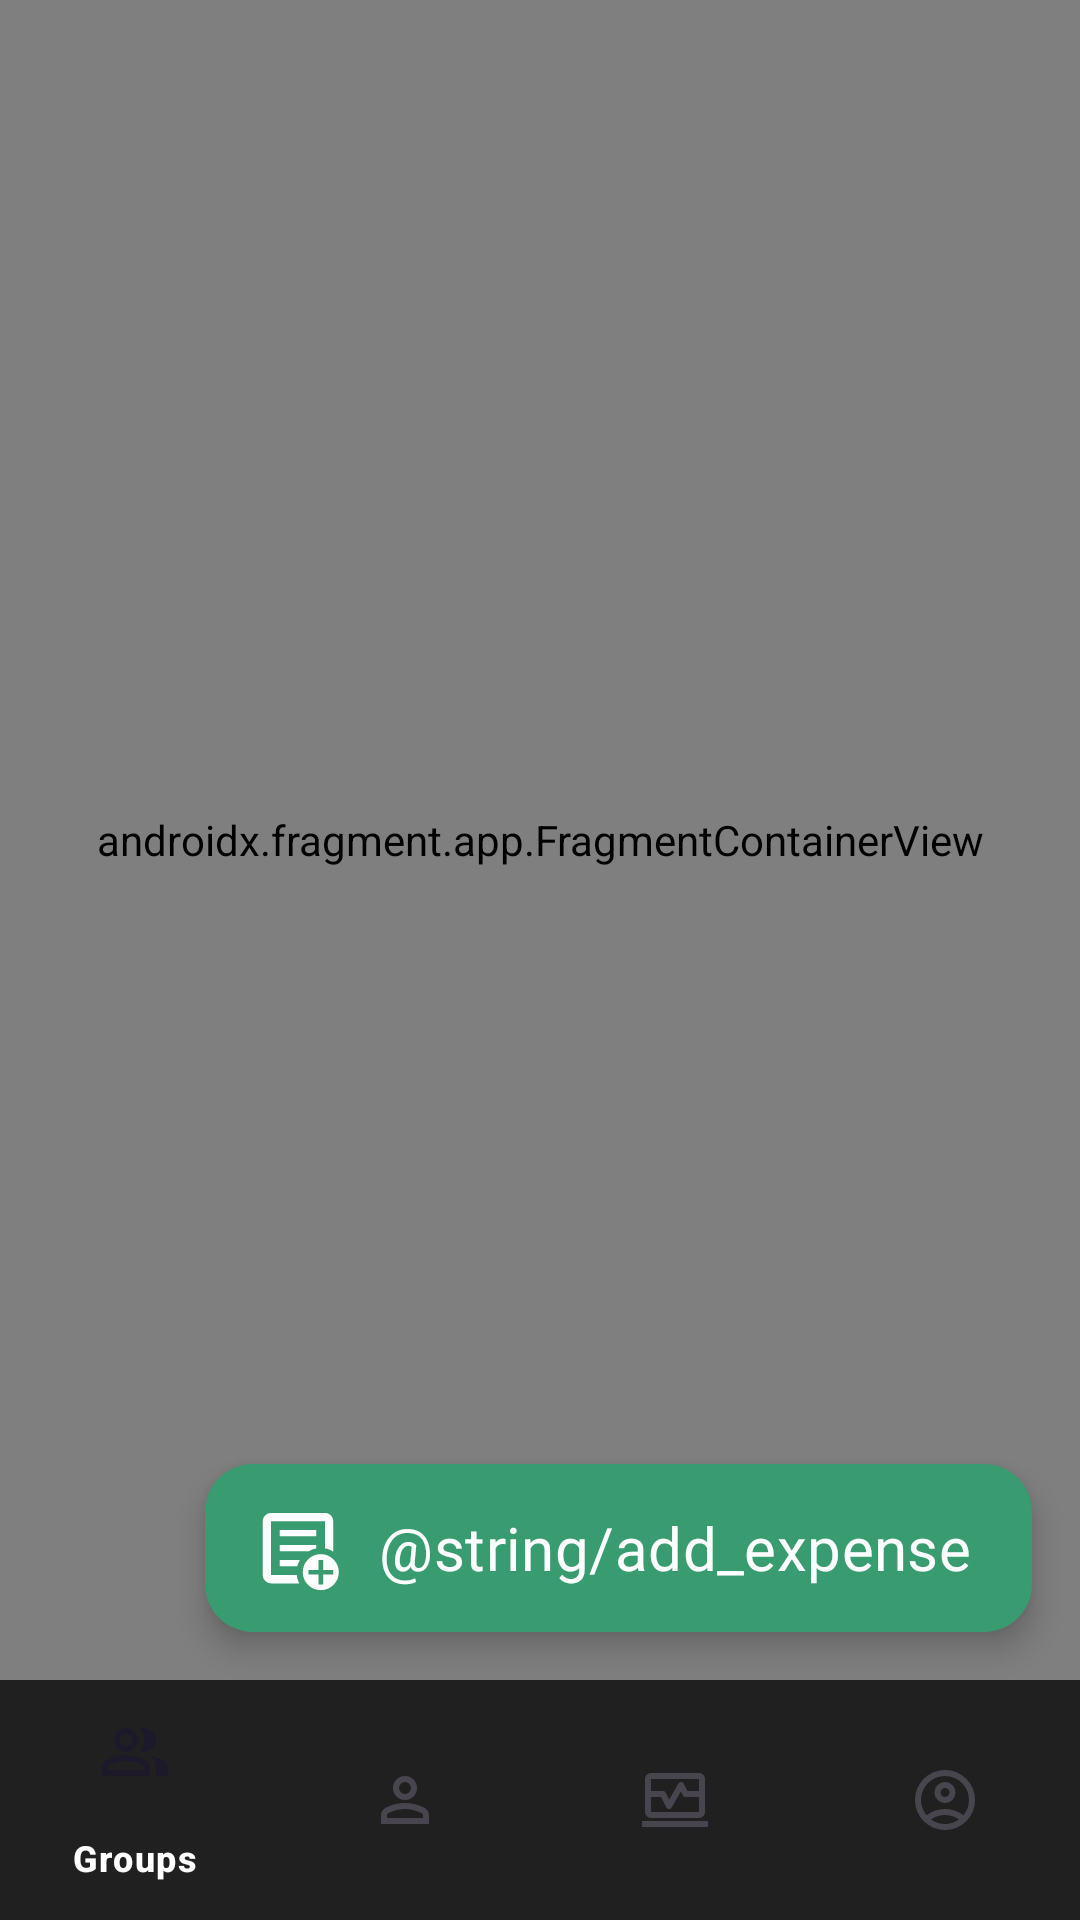

Reconstruct the res/layout file that produces this screen, plus the resources it refers to.
<!-- AndroidManifest.xml: application theme Theme.SplitWise -->
<!-- res/layout/activity_main.xml -->
<?xml version="1.0" encoding="utf-8"?>
<androidx.constraintlayout.widget.ConstraintLayout xmlns:android="http://schemas.android.com/apk/res/android"
    xmlns:app="http://schemas.android.com/apk/res-auto"
    xmlns:tools="http://schemas.android.com/tools"
    android:id="@+id/main"
    android:layout_width="match_parent"
    android:layout_height="match_parent"
    tools:context=".ui.MainActivity"
    android:background="@color/gray">

    <androidx.fragment.app.FragmentContainerView
        android:id="@+id/fragmentContainer"
        android:name="androidx.navigation.fragment.NavHostFragment"
        android:layout_width="0dp"
        android:layout_height="0dp"
        app:layout_constraintBottom_toTopOf="@+id/bottomNav"
        app:layout_constraintEnd_toEndOf="parent"
        app:layout_constraintHorizontal_bias="0.5"
        app:layout_constraintStart_toStartOf="parent"
        app:layout_constraintTop_toTopOf="parent">

    </androidx.fragment.app.FragmentContainerView>

    <com.google.android.material.floatingactionbutton.ExtendedFloatingActionButton
        android:id="@+id/addExpenseBtn"
        android:layout_width="wrap_content"
        android:layout_height="wrap_content"
        android:layout_margin="16dp"
        android:fontFamily="@font/poppins_medium"
        android:text="@string/add_expense"
        android:textSize="20sp"
        android:textColor="@color/white"
        app:backgroundTint="@color/green"
        app:icon="@drawable/ic_add_expense"
        app:iconSize="30dp"
        app:iconTint="@color/white"
        app:layout_constraintBottom_toTopOf="@+id/bottomNav"
        app:layout_constraintEnd_toEndOf="parent" />

    <com.google.android.material.bottomnavigation.BottomNavigationView
        android:id="@+id/bottomNav"
        android:layout_width="0dp"
        android:layout_height="wrap_content"
        android:background="@color/gray"
        app:itemTextColor="@color/white"
        app:layout_constraintBottom_toBottomOf="parent"
        app:layout_constraintEnd_toEndOf="parent"
        app:layout_constraintHorizontal_bias="0.0"
        app:layout_constraintStart_toStartOf="parent"
        app:menu="@menu/bottom_nav">

    </com.google.android.material.bottomnavigation.BottomNavigationView>

</androidx.constraintlayout.widget.ConstraintLayout>
<!-- resources referenced by this layout -->
<resources>
  <color name="gray">#202020</color>
  <color name="green">#399C70</color>
  <color name="white">#FFFFFFFF</color>
  <!-- drawable ic_add_expense (drawable) -->
  <vector xmlns:android="http://schemas.android.com/apk/res/android"
      android:width="40dp"
      android:height="40dp"
      android:viewportWidth="960"
      android:viewportHeight="960">
    <path
        android:pathData="M192.32,857.52q-36.36,0 -62.25,-26 -25.9,-26 -25.9,-62.52v-575.36q0,-36.36 25.9,-62.26 25.89,-25.89 62.25,-25.89h575.36q36.52,0 62.52,25.89 26,25.9 26,62.26v324.87q-20.37,-13.42 -42.74,-22.31 -22.37,-8.89 -45.78,-13.02v-289.54L192.32,193.64L192.32,769L466.9,769q2.56,24.22 9.3,46.56 6.74,22.34 17.02,41.96h-300.9ZM192.32,739.41L192.32,769v-575.36,289.54L192.32,480.07 192.32,739.41ZM285.65,675.67h186.71q4.42,-17.67 11.15,-34.15 6.72,-16.48 16.61,-32.52L285.65,609v66.67ZM285.65,514.65h309.92q17.74,-11.08 37.06,-18.28 19.32,-7.2 41.72,-11.86v-36.52h-388.7v66.66ZM285.65,353.64h388.7v-66.67h-388.7v66.67ZM722.68,929.51q-79.33,0 -135.5,-56.31 -56.17,-56.32 -56.17,-135.03 0,-79.58 56.16,-136.12 56.16,-56.54 135.84,-56.54 79,0 135.5,56.54t56.5,136.12q0,78.71 -56.5,135.03 -56.5,56.31 -135.83,56.31ZM699.38,870.19h49.27v-106.67h106.67v-49.65L748.65,713.87L748.65,607.2h-49.27v106.67L592.71,713.87v49.65h106.67v106.67Z"
        android:fillColor="#e3e3e3"/>
  </vector>
  <style name="Theme.SplitWise" parent="Base.Theme.SplitWise">
      </style>
  <style name="Base.Theme.SplitWise" parent="Theme.Material3.DayNight.NoActionBar">
      </style>
</resources>
